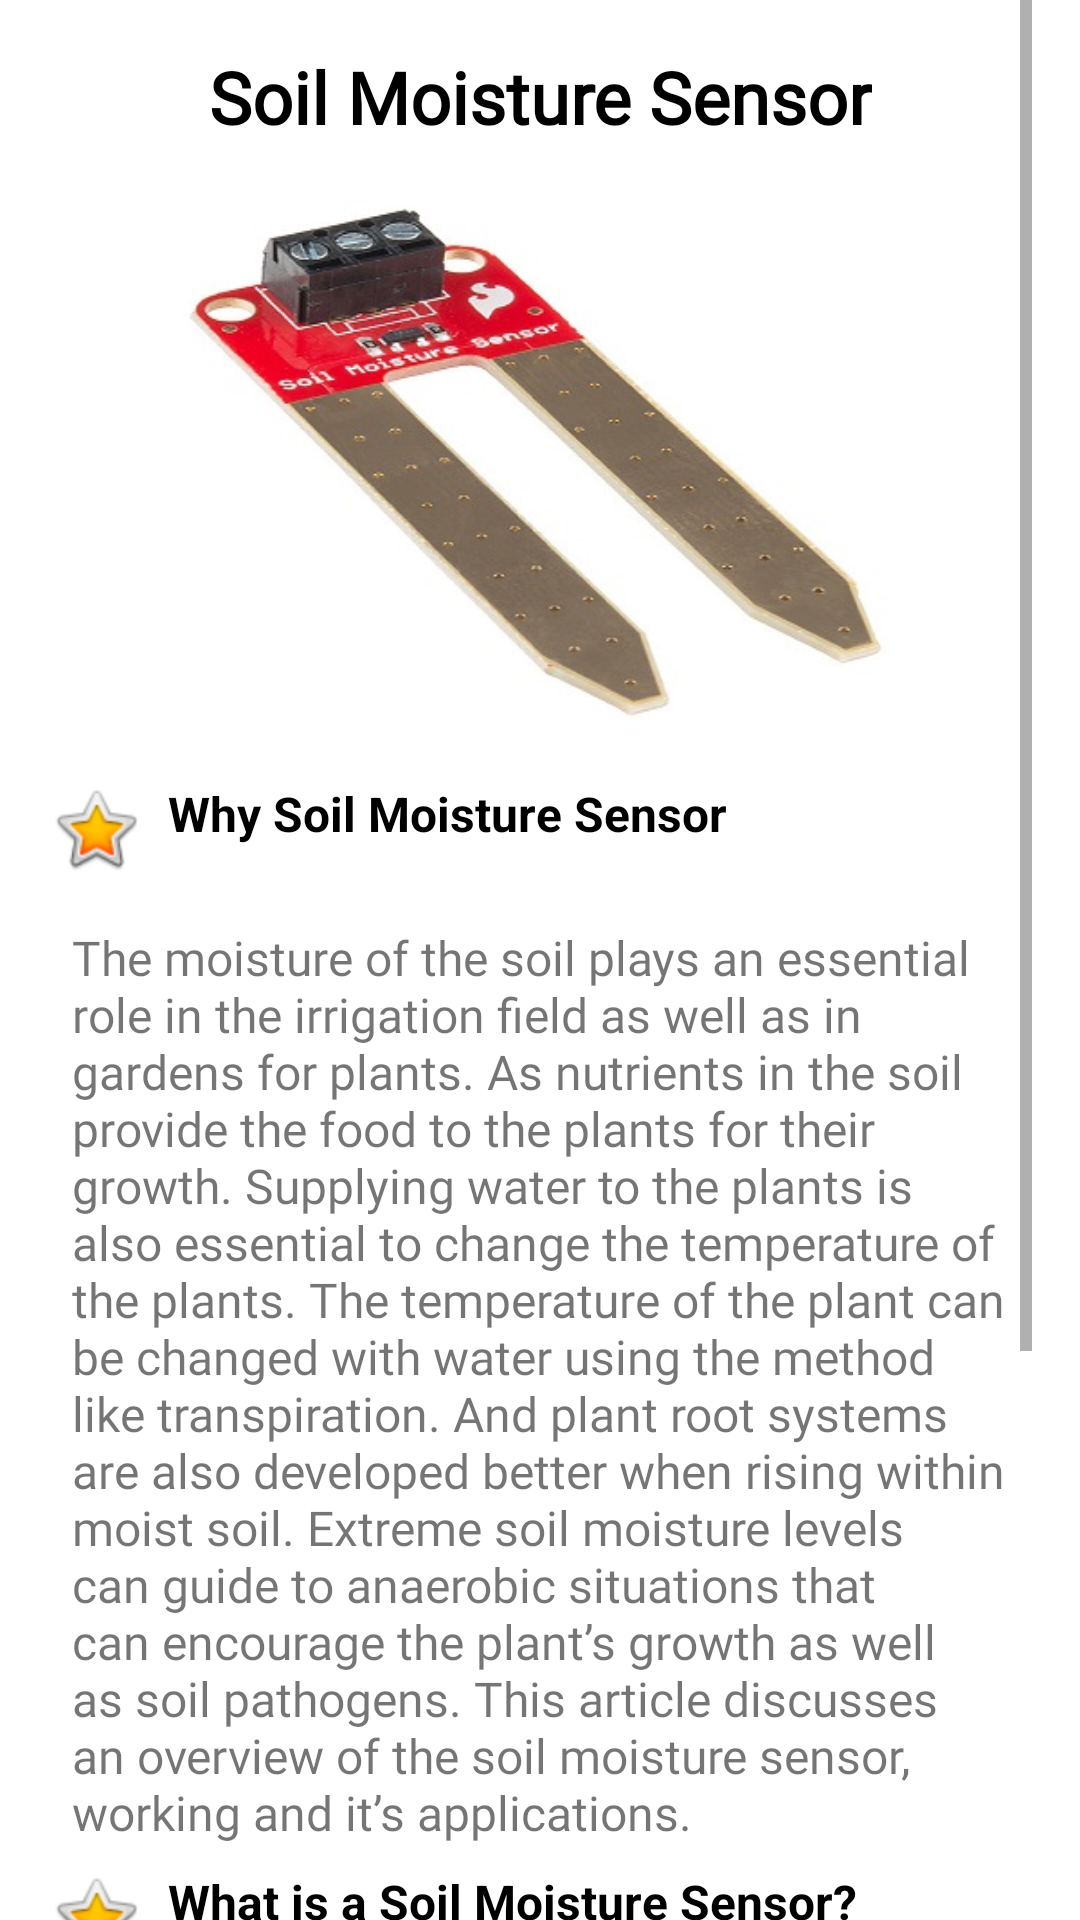

Reconstruct the res/layout file that produces this screen, plus the resources it refers to.
<!-- AndroidManifest.xml: application theme Theme.SmartIrrigationSystem -->
<!-- res/layout/activity_moisture_sensor_info.xml -->
<?xml version="1.0" encoding="utf-8"?>
<androidx.constraintlayout.widget.ConstraintLayout xmlns:android="http://schemas.android.com/apk/res/android"
    xmlns:app="http://schemas.android.com/apk/res-auto"
    xmlns:tools="http://schemas.android.com/tools"
    android:layout_width="match_parent"
    android:layout_height="match_parent"
    tools:context=".Activities.MoistureSensorInfoActivity">

    <ScrollView
        android:layout_width="match_parent"
        android:layout_height="0dp"
        android:layout_marginStart="16dp"
        android:layout_marginLeft="16dp"
        android:layout_marginEnd="16dp"
        android:layout_marginRight="16dp"
        app:layout_constraintBottom_toBottomOf="parent"
        app:layout_constraintEnd_toEndOf="parent"
        app:layout_constraintHorizontal_bias="0.5"
        app:layout_constraintStart_toStartOf="parent"
        app:layout_constraintTop_toBottomOf="@+id/view">

        <LinearLayout
            android:layout_width="match_parent"
            android:layout_height="wrap_content"
            android:orientation="vertical">

            <TextView
                android:id="@+id/textView9"
                android:layout_width="wrap_content"
                android:layout_height="wrap_content"
                android:layout_marginTop="16dp"
                android:gravity="center"
                android:layout_gravity="center"
                android:text="@string/soil_moisture_sensor"
                android:textColor="@color/black"
                android:fontFamily="@font/oswald"
                android:textSize="24sp"
                android:textStyle="bold" />

            <ImageView
                android:id="@+id/imageView5"
                android:layout_width="240dp"
                android:layout_height="180dp"
                android:scaleType="centerCrop"
                android:layout_gravity="center"
                android:layout_margin="16dp"
                app:srcCompat="@drawable/soil_sensor_image" />

            <LinearLayout
                android:layout_width="match_parent"
                android:layout_height="wrap_content"
                android:layout_marginBottom="8dp"
                android:gravity="center_vertical"
                android:orientation="horizontal">

                <ImageView
                    android:id="@+id/imageView7"
                    android:layout_width="wrap_content"
                    android:layout_height="wrap_content"
                    app:srcCompat="@android:drawable/btn_star_big_on" />

                <TextView
                    android:id="@+id/textView11"
                    android:layout_width="match_parent"
                    android:layout_height="wrap_content"
                    android:layout_gravity="end"
                    android:layout_marginStart="8dp"
                    android:layout_marginBottom="8dp"
                    android:text="@string/why_soil_moisture_sensor"
                    android:textColor="@color/black"
                    android:textSize="16sp"
                    android:textStyle="bold" />

            </LinearLayout>

            <TextView
                android:id="@+id/textView10"
                android:layout_width="wrap_content"
                android:layout_height="wrap_content"
                android:padding="8dp"
                android:fontFamily="@font/oswald"
                android:text="@string/about_moisture_sensor1"
                android:textAlignment="textStart"
                android:textSize="16sp" />

            <LinearLayout
                android:layout_width="match_parent"
                android:layout_height="wrap_content"
                android:layout_marginBottom="8dp"
                android:gravity="center_vertical"
                android:orientation="horizontal">

                <ImageView
                    android:layout_width="wrap_content"
                    android:layout_height="wrap_content"
                    app:srcCompat="@android:drawable/btn_star_big_on" />

                <TextView
                    android:layout_width="match_parent"
                    android:layout_height="wrap_content"
                    android:layout_gravity="end"
                    android:layout_marginStart="8dp"
                    android:layout_marginBottom="8dp"
                    android:text="@string/what_is_a_soil_moisture_sensor"
                    android:textColor="@color/black"
                    android:textSize="16sp"
                    android:textStyle="bold" />

            </LinearLayout>

            <TextView
                android:layout_width="match_parent"
                android:layout_height="wrap_content"
                android:padding="8dp"
                android:fontFamily="@font/oswald"
                android:text="@string/what_soil_sensor"
                android:textAlignment="textStart"
                android:textSize="16sp" />
        </LinearLayout>
    </ScrollView>
</androidx.constraintlayout.widget.ConstraintLayout>
<!-- resources referenced by this layout -->
<resources>
  <color name="black">#FF000000</color>
  <!-- drawable soil_sensor_image: jpg bitmap (drawable, 28136 bytes) -->
  <string name="about_moisture_sensor1">The moisture of the soil plays an essential role in the irrigation field as well as in gardens for plants. As nutrients in the soil provide the food to the plants for their growth. Supplying water to the plants is also essential to change the temperature of the plants. The temperature of the plant can be changed with water using the method like transpiration. And plant root systems are also developed better when rising within moist soil. Extreme soil moisture levels can guide to anaerobic situations that can encourage the plant’s growth as well as soil pathogens. This article discusses an overview of the soil moisture sensor, working and it’s applications.</string>
  <string name="soil_moisture_sensor">Soil Moisture Sensor</string>
  <string name="what_is_a_soil_moisture_sensor">What is a Soil Moisture Sensor?</string>
  <string name="what_soil_sensor">The soil moisture sensor is one kind of sensor used to gauge the volumetric content of water within the soil. As the straight gravimetric dimension of soil moisture needs eliminating, drying, as well as sample weighting. These sensors measure the volumetric water content not directly with the help of some other rules of soil like dielectric constant, electrical resistance, otherwise interaction with neutrons, and replacement of the moisture content.</string>
  <string name="why_soil_moisture_sensor">Why Soil Moisture Sensor</string>
  <style name="Theme.SmartIrrigationSystem" parent="Theme.MaterialComponents.DayNight.DarkActionBar">
          
          <item name="colorPrimary">@color/purple_500</item>
          <item name="colorPrimaryVariant">@color/purple_700</item>
          <item name="colorOnPrimary">@color/white</item>
          
          <item name="colorSecondary">@color/teal_200</item>
          <item name="colorSecondaryVariant">@color/teal_700</item>
          <item name="colorOnSecondary">@color/black</item>
          
          <item name="android:statusBarColor" tools:targetApi="l">?attr/colorPrimaryVariant</item>
          
      </style>
  <color name="purple_500">#FF6200EE</color>
  <color name="purple_700">#FF3700B3</color>
  <color name="white">#FFFFFFFF</color>
  <color name="teal_200">#FF03DAC5</color>
  <color name="teal_700">#FF018786</color>
</resources>
